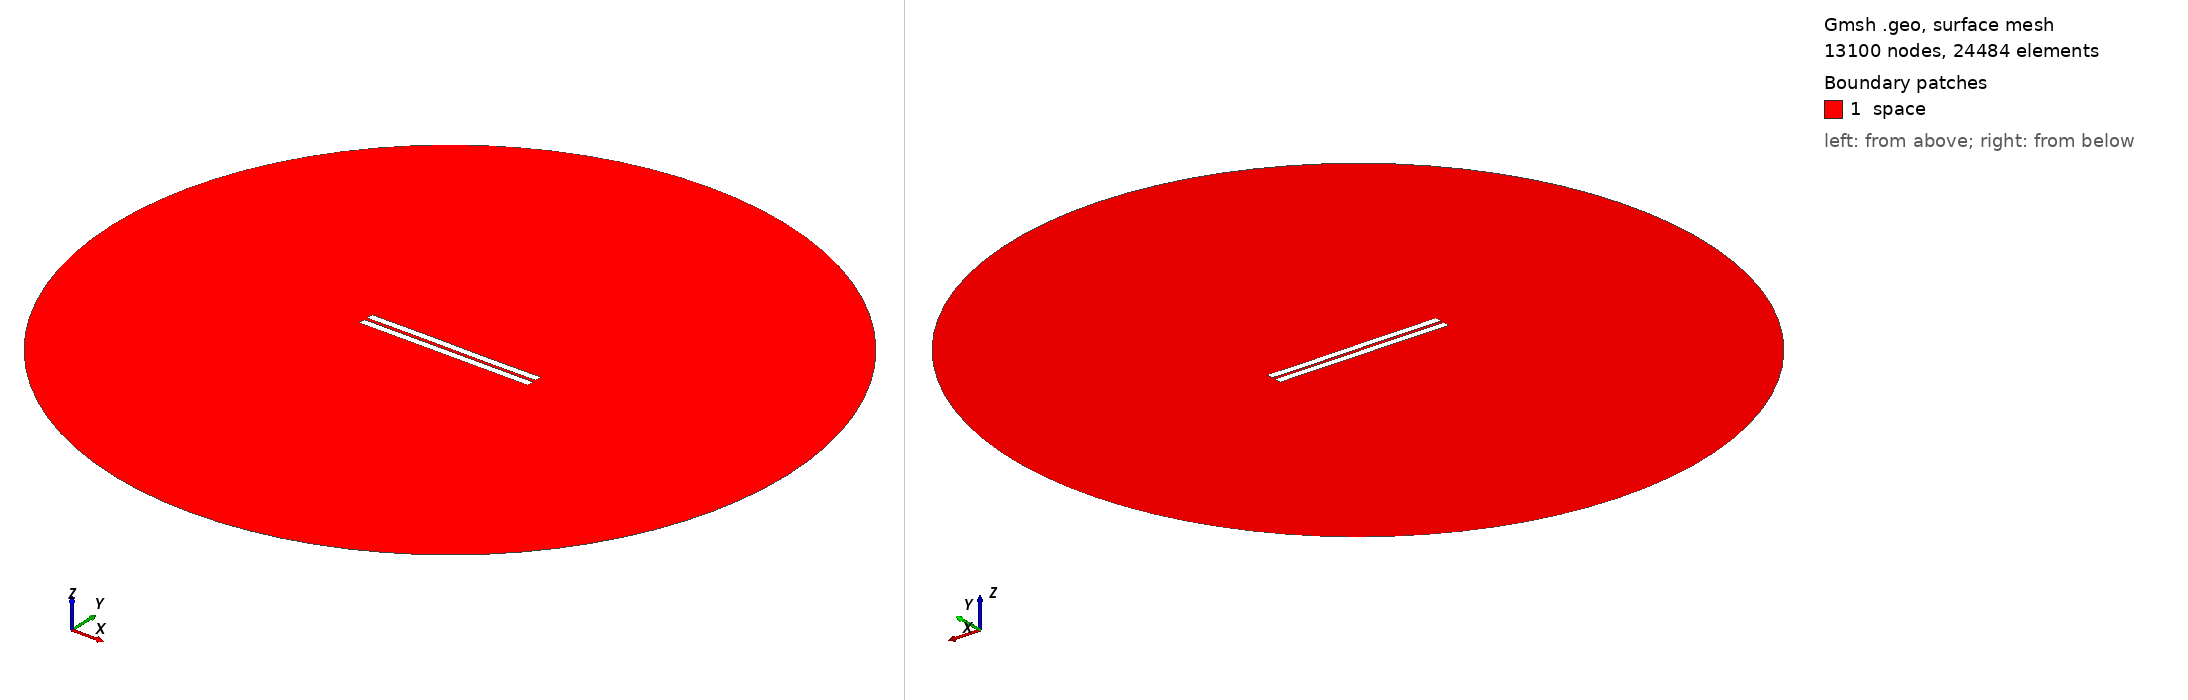

Gmsh geometry script, surface-meshed: 13100 nodes, 24484 surface elements. Boundary patches (legend numbers): 1 space. Left view from above one corner, right view from below the opposite corner. Legend entries are the model's physical surfaces. The drawing asked Gmsh for element sizes between 1% and 20% of the model's largest extent; the script's own settings can give other sizes.

=== 1443.geo (drawn) ===
//---------------------------------------
// Geometry kernel
//---------------------------------------

SetFactory("OpenCASCADE");



//---------------------------------------
// Parameters of the geometry
//---------------------------------------

// Overetch of the upper plate
overetch = 0.0;

// Distance between the plates
distance = 2.0;

// Discretization over the x axis (for the deformation)
nx = 50; 

// Length of the plate
L = 100 - overetch; 

// Number of modes
n = 4; 

// 1st mode coefficient
coeff(1) = -0.075;
beta(1) = 0.596864 * 3.1415926535 / L;

// 2nd mode coefficient
coeff(2) = 0.0;
beta(2) = 1.49418 * 3.1415926535 / L;

// 3rd mode coefficient
coeff(3) = 0.07499999999999998;
beta(3) = 2.50025 * 3.1415926535 / L;

// 4th mode coefficient
coeff(4) = 0.0;
beta(4) = 3.49999 * 3.1415926535 / L;



//---------------------------------------
// Upper plate (deformed rectangle)
//---------------------------------------

// Coordiantes of the upper plate
xmin = -50;
xmax = 50 - overetch;

// Height of the upper plate
yheight = 4 - 2 * overetch;

// Indexes of the points
UpperID[] = {};
LowerID[] = {};
LeftID[] = {};
RightID[] = {};

// Point index
p = 1;

// Horizontal edges
For i In {1:nx}
    x = xmin + (i-1)*(xmax - xmin)/(nx-1);

    y_bottom = distance / 2 + overetch;
    For j In {1:n}
        C = (Cosh(beta(j)*L) + Cos(beta(j)*L)) / (Sinh(beta(j)*L) + Sin(beta(j)*L));
        y_bottom  = y_bottom + coeff(j) * (Cosh(beta(j)*(x+50)) - Cos(beta(j)*(x+50)) - C * (Sinh(beta(j)*(x+50)) - Sin(beta(j)*(x+50))));
    EndFor

    y_top = y_bottom + yheight;

    Point(p) = {x, y_top, 0, 1.0};
    UpperID[i] = p;
    p = p + 1;

    Point(p) = {x, y_bottom, 0, 1.0};
    LowerID[i] = p;
    p = p + 1;
EndFor

// Create point lists
UpperPts[] = {}; LowerPts[] = {};
For i In {1:nx}
  UpperPts[] += {UpperID[i]};
  LowerPts[] += {LowerID[i]};
EndFor

// Build splines
Spline(1) = {UpperPts[]};
Spline(2) = {LowerPts[]};
Line(3) = {LowerPts[nx-1], UpperPts[nx-1]};
Line(4) = {LowerPts[0], UpperPts[0]};

// Build the plane surface
Curve Loop(1) = {2, 3, -1, -4};
Plane Surface(1) = {1};



//---------------------------------------
// Lower plate (rectangle)
//---------------------------------------

// Vertices
Point(1001) = {-50, -1, 0, 1.0};
Point(1002) = { 50, -1, 0, 1.0};
Point(1003) = { 50,  -5, 0, 1.0};
Point(1004) = {-50,  -5, 0, 1.0};

// Edges
Line(5) = {1001, 1002};
Line(6) = {1002, 1003};
Line(7) = {1003, 1004};
Line(8) = {1004, 1001};

// Plane surface
Line Loop(2) = {5, 6, 7, 8};
Plane Surface(2) = {2}; 



//---------------------------------------
// Outer (fictious) boundary
//---------------------------------------

// Points
Point(1005) = {0, 0, 0};       // Center
Point(1006) = {200, 0, 0};     // Start point
Point(1007) = {0, 200, 0};     // 90 degrees
Point(1008) = {-200, 0, 0};    // 180 degrees
Point(1009) = {0, -200, 0};    // 270 degrees

// Circle arcs (each needs start, center, end)
Circle(9) = {1006, 1005, 1007};
Circle(10) = {1007, 1005, 1008};
Circle(11) = {1008, 1005, 1009};
Circle(12) = {1009, 1005, 1006};

// Plane surface for the entire domain
Curve Loop(3) = {9, 10, 11, 12};
Surface(3) = {3};

// Subtract the plates from the whole domain to obtain the actual domain where we want to solve the equations
BooleanDifference{ Surface{3}; Delete; }{ Surface{1}; Surface{2}; Delete; }




//---------------------------------------
// Transfinite Lines/Curves
//---------------------------------------

// Set the number of points on the boundaries
r = 7;

// Plates
Transfinite Curve {1, 2} = 50*r Using Progression 1;
Transfinite Curve {3, 4} = 2*r Using Progression 1;
Transfinite Line {5, 7} = 50*r Using Progression 1;
Transfinite Line {6, 8} = 2*r Using Progression 1;

// Outer boundary
Transfinite Line {9, 10, 11, 12} = 20 Using Progression 1;



//---------------------------------------
// Physical groups
//---------------------------------------                

// Physical curves (boundaries)
Physical Line("force_segment", 10) = {2};
Physical Line("upper_plate", 11) = {1, 3, 4};
Physical Line("lower_plate", 12) = {5, 6, 7, 8};
Physical Line("boundary", 20) = {9, 10, 11, 12};

// Physical Surfaces
Physical Surface("space", 30) = {3};



//---------------------------------------
// 6. Generate the Mesh
//---------------------------------------

// 2D mesh generation
Mesh 2;
